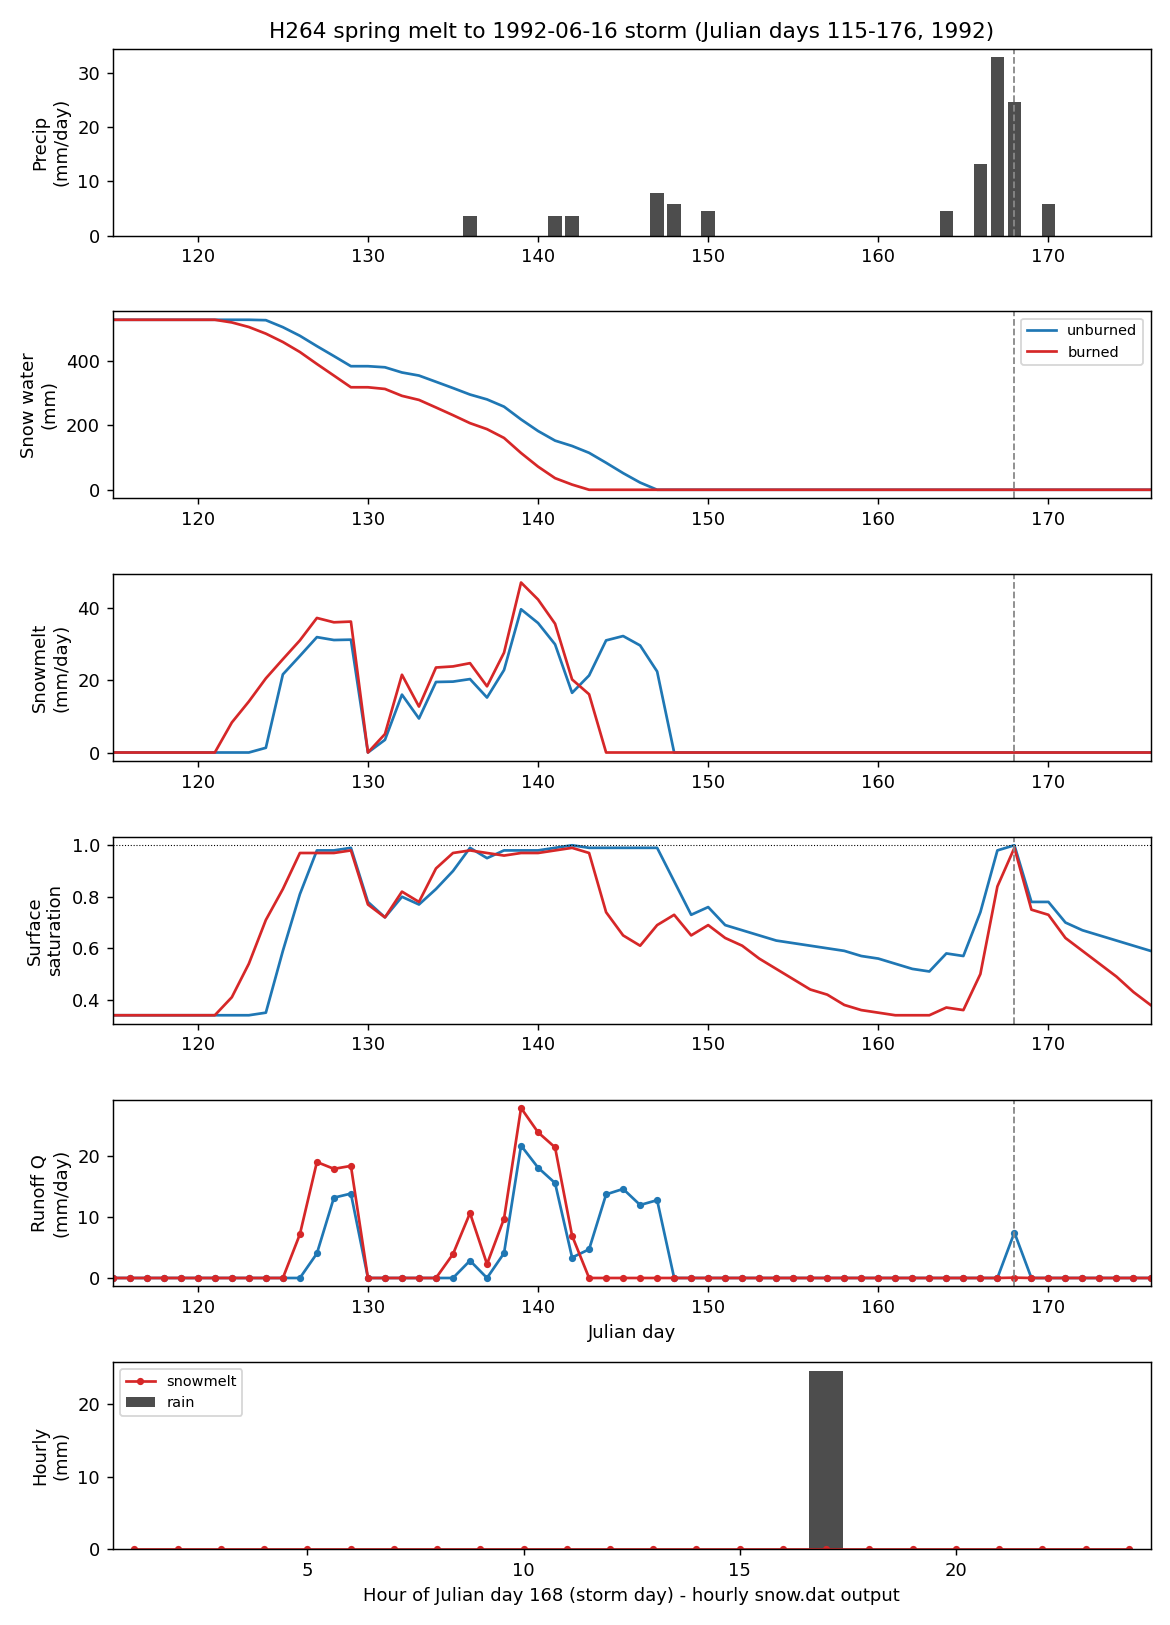

Data behind this chart, as committed beside it:
julian, precip_mm, unb_swe, brn_swe, unb_melt, brn_melt, unb_soil_evap, brn_soil_evap, unb_saturation, brn_saturation, unb_suction, brn_suction, unb_runoff, brn_runoff
115, 0.00, 527.4, 527.4, 0.0, 0.0, 0.000, 0.000, 0.340, 0.340, 61.79, 62.06, 0.0000, 0.0000
116, 0.00, 527.4, 527.4, 0.0, 0.0, 0.000, 0.000, 0.340, 0.340, 61.84, 62.06, 0.0000, 0.0000
117, 0.00, 527.4, 527.4, 0.0, 0.0, 0.010, 0.000, 0.340, 0.340, 61.89, 62.06, 0.0000, 0.0000
118, 0.00, 527.4, 527.4, 0.0, 0.0, 0.010, 0.000, 0.340, 0.340, 61.93, 62.06, 0.0000, 0.0000
119, 0.00, 527.4, 527.4, 0.0, 0.0, 0.000, 0.000, 0.340, 0.340, 61.96, 62.06, 0.0000, 0.0000
120, 0.00, 527.4, 527.4, 0.0, 0.0, 0.010, 0.000, 0.340, 0.340, 61.98, 62.06, 0.0000, 0.0000
121, 0.00, 527.4, 527.4, 0.0, 0.0, 0.000, 0.000, 0.340, 0.340, 62.01, 62.06, 0.0000, 0.0000
122, 0.00, 527.4, 519.1, 0.0, 8.3, 0.000, 0.490, 0.340, 0.410, 62.02, 62.06, 0.0000, 0.0000
123, 0.00, 527.4, 504.9, 0.0, 14.1, 0.000, 0.710, 0.340, 0.540, 62.03, 53.69, 0.0000, 0.0000
124, 0.00, 526.1, 484.3, 1.3, 20.5, 0.010, 0.760, 0.350, 0.710, 62.04, 39.01, 0.0000, 0.0000
125, 0.00, 504.4, 458.4, 21.6, 25.8, 0.010, 0.820, 0.590, 0.830, 60.88, 19.10, 0.0000, 0.0000
126, 0.00, 477.7, 427.4, 26.7, 31.0, 0.010, 0.900, 0.810, 0.970, 36.13, 2.90, 0.0000, 7.157
127, 0.00, 445.6, 390.2, 31.9, 37.2, 0.020, 0.990, 0.980, 0.970, 9.90, 0.97, 4.016, 18.98
128, 0.00, 414.7, 354.2, 31.1, 36.0, 0.010, 0.900, 0.980, 0.970, 0.97, 0.97, 13.15, 17.87
129, 0.00, 383.3, 317.9, 31.2, 36.2, 0.010, 0.800, 0.990, 0.980, 0.97, 0.97, 13.81, 18.35
130, 0.00, 383.3, 317.9, 0.0, 0.0, 0.000, 0.300, 0.780, 0.770, 0.97, 0.97, 0.0000, 0.0000
131, 0.00, 380.0, 312.8, 3.5, 5.1, 0.010, 0.540, 0.720, 0.720, 10.01, 10.82, 0.0000, 0.0000
132, 0.00, 363.8, 291.4, 16.0, 21.5, 0.010, 0.330, 0.800, 0.820, 17.13, 16.70, 0.0000, 0.0000
133, 0.00, 354.3, 278.7, 9.4, 12.7, 0.010, 0.690, 0.770, 0.780, 8.82, 4.61, 0.0000, 0.0000
134, 0.00, 335.0, 255.3, 19.5, 23.5, 0.010, 0.630, 0.830, 0.910, 10.97, 7.26, 0.0000, 0.0000
135, 0.00, 315.5, 231.4, 19.6, 23.8, 0.010, 0.770, 0.900, 0.970, 3.27, 0.97, 0.0000, 3.913
136, 3.60, 295.4, 206.7, 20.3, 24.7, 0.010, 0.550, 0.990, 0.980, 0.97, 0.97, 2.841, 10.63
137, 0.00, 280.3, 188.0, 15.2, 18.3, 0.010, 0.650, 0.950, 0.970, 0.97, 0.97, 0.0000, 2.269
138, 0.00, 257.8, 160.8, 22.8, 27.6, 0.020, 0.950, 0.980, 0.960, 0.97, 0.97, 4.071, 9.702
139, 0.00, 218.2, 114.0, 39.6, 47.0, 0.020, 0.950, 0.980, 0.970, 0.97, 0.97, 21.68, 27.82
140, 0.00, 182.3, 71.8, 35.8, 42.3, 0.020, 1.010, 0.980, 0.970, 0.97, 0.97, 18.06, 23.85
141, 3.60, 152.4, 36.0, 29.9, 35.6, 0.010, 0.530, 0.990, 0.980, 0.97, 0.97, 15.54, 21.38
142, 3.60, 135.8, 16.0, 16.5, 20.2, 0.000, 0.360, 1.000, 0.990, 0.97, 0.97, 3.354, 6.92
143, 0.00, 114.6, 0.0, 21.3, 16.1, 0.010, 0.650, 0.990, 0.970, 0.97, 0.97, 4.694, 0.0000
144, 0.00, 83.7, 0.0, 31.0, 0.0, 0.010, 0.820, 0.990, 0.740, 0.97, 0.97, 13.69, 0.0000
145, 0.00, 51.6, 0.0, 32.2, 0.0, 0.010, 0.780, 0.990, 0.650, 0.97, 12.87, 14.58, 0.0000
146, 0.00, 22.3, 0.0, 29.6, 0.0, 0.010, 0.860, 0.990, 0.610, 0.97, 23.64, 11.95, 0.0000
147, 7.90, 0.0, 0.0, 22.4, 0.0, 0.010, 0.620, 0.990, 0.690, 0.97, 29.45, 12.74, 0.0000
148, 5.80, 0.0, 0.0, 0.0, 0.0, 0.000, 0.320, 0.860, 0.730, 0.97, 24.26, 0.0000, 0.0000
149, 0.00, 0.0, 0.0, 0.0, 0.0, 0.010, 0.790, 0.730, 0.650, 3.99, 21.38, 0.0000, 0.0000
150, 4.60, 0.0, 0.0, 0.0, 0.0, 0.010, 0.500, 0.760, 0.690, 16.64, 26.76, 0.0000, 0.0000
151, 0.00, 0.0, 0.0, 0.0, 0.0, 0.010, 0.700, 0.690, 0.640, 18.44, 24.73, 0.0000, 0.0000
152, 0.00, 0.0, 0.0, 0.0, 0.0, 0.010, 0.650, 0.670, 0.610, 23.63, 28.33, 0.0000, 0.0000
153, 0.00, 0.0, 0.0, 0.0, 0.0, 0.010, 0.910, 0.650, 0.560, 26.75, 30.83, 0.0000, 0.0000
154, 0.00, 0.0, 0.0, 0.0, 0.0, 0.010, 0.920, 0.630, 0.520, 28.83, 33.75, 0.0000, 0.0000
155, 0.00, 0.0, 0.0, 0.0, 0.0, 0.010, 0.690, 0.620, 0.480, 30.39, 36.69, 0.0000, 0.0000
156, 0.00, 0.0, 0.0, 0.0, 0.0, 0.010, 0.760, 0.610, 0.440, 31.58, 38.91, 0.0000, 0.0000
157, 0.00, 0.0, 0.0, 0.0, 0.0, 0.010, 0.400, 0.600, 0.420, 32.86, 41.34, 0.0000, 0.0000
158, 0.00, 0.0, 0.0, 0.0, 0.0, 0.010, 0.560, 0.590, 0.380, 33.53, 42.79, 0.0000, 0.0000
159, 0.00, 0.0, 0.0, 0.0, 0.0, 0.010, 0.490, 0.570, 0.360, 34.73, 45.01, 0.0000, 0.0000
160, 0.00, 0.0, 0.0, 0.0, 0.0, 0.010, 0.420, 0.560, 0.350, 36.04, 47.29, 0.0000, 0.0000
161, 0.00, 0.0, 0.0, 0.0, 0.0, 0.010, 0.310, 0.540, 0.340, 37.33, 49.51, 0.0000, 0.0000
162, 0.00, 0.0, 0.0, 0.0, 0.0, 0.020, 0.000, 0.520, 0.340, 38.86, 51.79, 0.0000, 0.0000
163, 0.00, 0.0, 0.0, 0.0, 0.0, 0.010, 0.000, 0.510, 0.340, 40.47, 53.85, 0.0000, 0.0000
164, 4.60, 0.0, 0.0, 0.0, 0.0, 0.020, 0.920, 0.580, 0.370, 41.70, 55.50, 0.0000, 0.0000
165, 0.00, 0.0, 0.0, 0.0, 0.0, 0.010, 0.240, 0.570, 0.360, 37.84, 52.95, 0.0000, 0.0000
166, 13.20, 0.0, 0.0, 0.0, 0.0, 0.010, 0.490, 0.740, 0.500, 38.54, 54.19, 0.0000, 0.0000
167, 32.80, 0.0, 0.0, 0.0, 0.0, 0.000, 0.170, 0.980, 0.840, 23.49, 39.95, 0.0000, 0.0000
168, 24.60, 0.0, 0.0, 0.0, 0.0, 0.000, 0.210, 1.000, 0.990, 0.97, 6.55, 7.445, 0.0559
169, 0.00, 0.0, 0.0, 0.0, 0.0, 0.010, 0.610, 0.780, 0.750, 0.97, 0.97, 0.0000, 0.0000
170, 5.80, 0.0, 0.0, 0.0, 0.0, 0.010, 0.770, 0.780, 0.730, 9.96, 11.35, 0.0000, 0.0000
171, 0.00, 0.0, 0.0, 0.0, 0.0, 0.010, 0.960, 0.700, 0.640, 14.24, 16.85, 0.0000, 0.0000
172, 0.00, 0.0, 0.0, 0.0, 0.0, 0.010, 0.940, 0.670, 0.590, 22.05, 25.65, 0.0000, 0.0000
173, 0.00, 0.0, 0.0, 0.0, 0.0, 0.010, 1.040, 0.650, 0.540, 26.47, 30.81, 0.0000, 0.0000
174, 0.00, 0.0, 0.0, 0.0, 0.0, 0.010, 1.000, 0.630, 0.490, 28.93, 34.61, 0.0000, 0.0000
... 2 more rows
